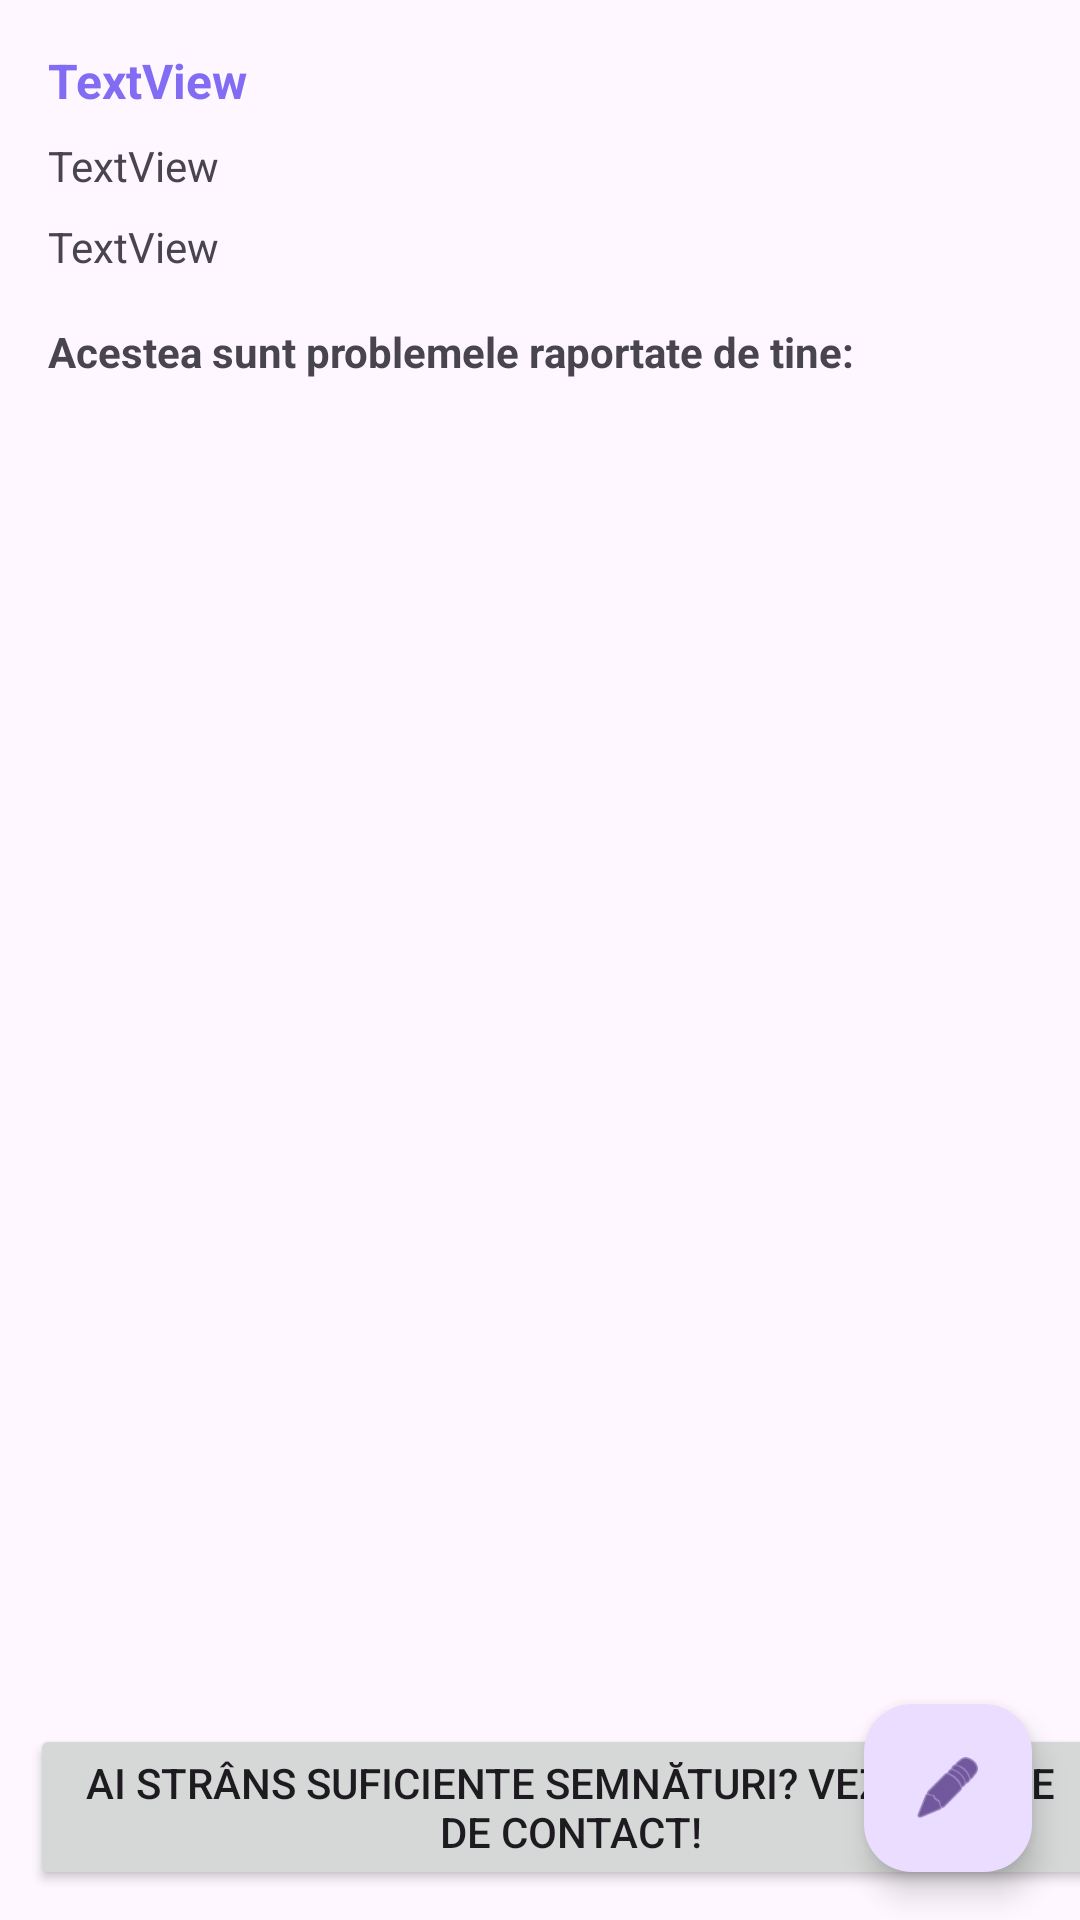

Layout XML and referenced resources for this Android screen:
<!-- AndroidManifest.xml: application theme ThemeWithoutActionBar -->
<!-- res/layout/activity_view_profil_propriu.xml -->
<?xml version="1.0" encoding="utf-8"?>
<androidx.constraintlayout.widget.ConstraintLayout xmlns:android="http://schemas.android.com/apk/res/android"
    xmlns:app="http://schemas.android.com/apk/res-auto"
    xmlns:tools="http://schemas.android.com/tools"
    android:id="@+id/main"
    android:layout_width="match_parent"
    android:layout_height="match_parent"
    tools:context=".ViewProfilPropriuActivity">

    <LinearLayout
        android:id="@+id/ll"
        android:layout_width="match_parent"
        android:layout_height="wrap_content"
        android:orientation="vertical"
        app:layout_constraintTop_toTopOf="parent"
        app:layout_constraintStart_toStartOf="parent"
        app:layout_constraintEnd_toEndOf="parent">


        <TextView
            android:id="@+id/tvUsername"
            android:layout_width="wrap_content"
            android:layout_height="wrap_content"
            android:layout_marginStart="16dp"
            android:layout_marginTop="16dp"
            android:text="TextView"
            android:textColor="@color/primaryPurple"
            android:textSize="16sp"
            android:textStyle="bold"
            app:layout_constraintStart_toStartOf="parent"
            app:layout_constraintTop_toTopOf="parent" />

        <TextView
            android:id="@+id/tvNumePrenumeSector"
            android:layout_width="wrap_content"
            android:layout_height="wrap_content"
            android:layout_marginStart="16dp"
            android:layout_marginTop="8dp"
            android:text="TextView"
            app:layout_constraintStart_toStartOf="parent"
            app:layout_constraintTop_toBottomOf="@+id/tvUsername" />

        <TextView
            android:id="@+id/tvNrProblemeRaportate"
            android:layout_width="wrap_content"
            android:layout_height="wrap_content"
            android:layout_marginStart="16dp"
            android:layout_marginTop="8dp"
            android:text="TextView"
            app:layout_constraintStart_toStartOf="parent"
            app:layout_constraintTop_toBottomOf="@+id/tvNumePrenumeSector" />

        <TextView
            android:id="@+id/tvSubtitlu"
            android:layout_width="wrap_content"
            android:layout_height="wrap_content"
            android:layout_marginStart="16dp"
            android:layout_marginTop="16dp"
            android:text="Acestea sunt problemele raportate de tine:"
            android:textStyle="bold"
            app:layout_constraintStart_toStartOf="parent"
            app:layout_constraintTop_toBottomOf="@id/tvNrProblemeRaportate" />

        <ListView
            android:id="@+id/lvProbleme"
            android:layout_width="match_parent"
            android:layout_height="wrap_content"
            android:layout_marginTop="20dp"
            app:layout_constraintTop_toBottomOf="@id/tvSubtitlu" />

    </LinearLayout>
    <Button
        android:id="@+id/btnSeeDateContact"
        android:layout_width="wrap_content"
        android:layout_height="wrap_content"
        android:layout_margin="10dp"
        android:text="Ai strâns suficiente semnături? Vezi datele de contact!"
        app:layout_constraintStart_toStartOf="parent"
        app:layout_constraintBottom_toBottomOf="parent"/>


    <com.google.android.material.floatingactionbutton.FloatingActionButton
        android:id="@+id/fabEditProfile"
        android:layout_width="wrap_content"
        android:layout_height="wrap_content"
        android:layout_marginEnd="16dp"
        android:layout_marginBottom="16dp"
        android:clickable="true"
        app:layout_constraintBottom_toBottomOf="parent"
        app:layout_constraintEnd_toEndOf="parent"
        app:srcCompat="@android:drawable/ic_menu_edit" />


</androidx.constraintlayout.widget.ConstraintLayout>
<!-- resources referenced by this layout -->
<resources>
  <color name="primaryPurple">#816CF3</color>
  <style name="ThemeWithoutActionBar" parent="Theme.Material3.DayNight.NoActionBar">
          <item name="colorPrimary">@color/primaryPurple</item>
      </style>
</resources>
